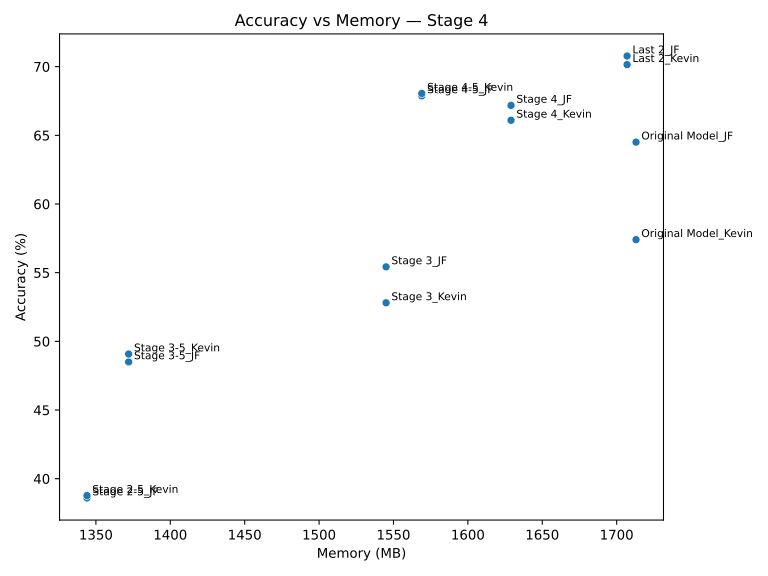

Values plotted in this chart, from the file beside it:
Model, Accuracy, Memory (MB)
Stage 4_JF, 67.18, 1629
Stage 3_Kevin, 52.81, 1545
Stage 3_JF, 55.42, 1545
Original Model_Kevin, 57.4, 1713
Original Model_JF, 64.51, 1713
Last 2_JF, 70.78, 1707
Last 2_Kevin, 70.15, 1707
Stage 4_Kevin, 66.1, 1629
Stage 4-5_JF, 67.88, 1569
Stage 4-5_Kevin, 68.05, 1569
Stage 3-5_JF, 48.51, 1372
Stage 3-5_Kevin, 49.08, 1372
Stage 2-5_JF, 38.6, 1344
Stage 2-5_Kevin, 38.77, 1344
